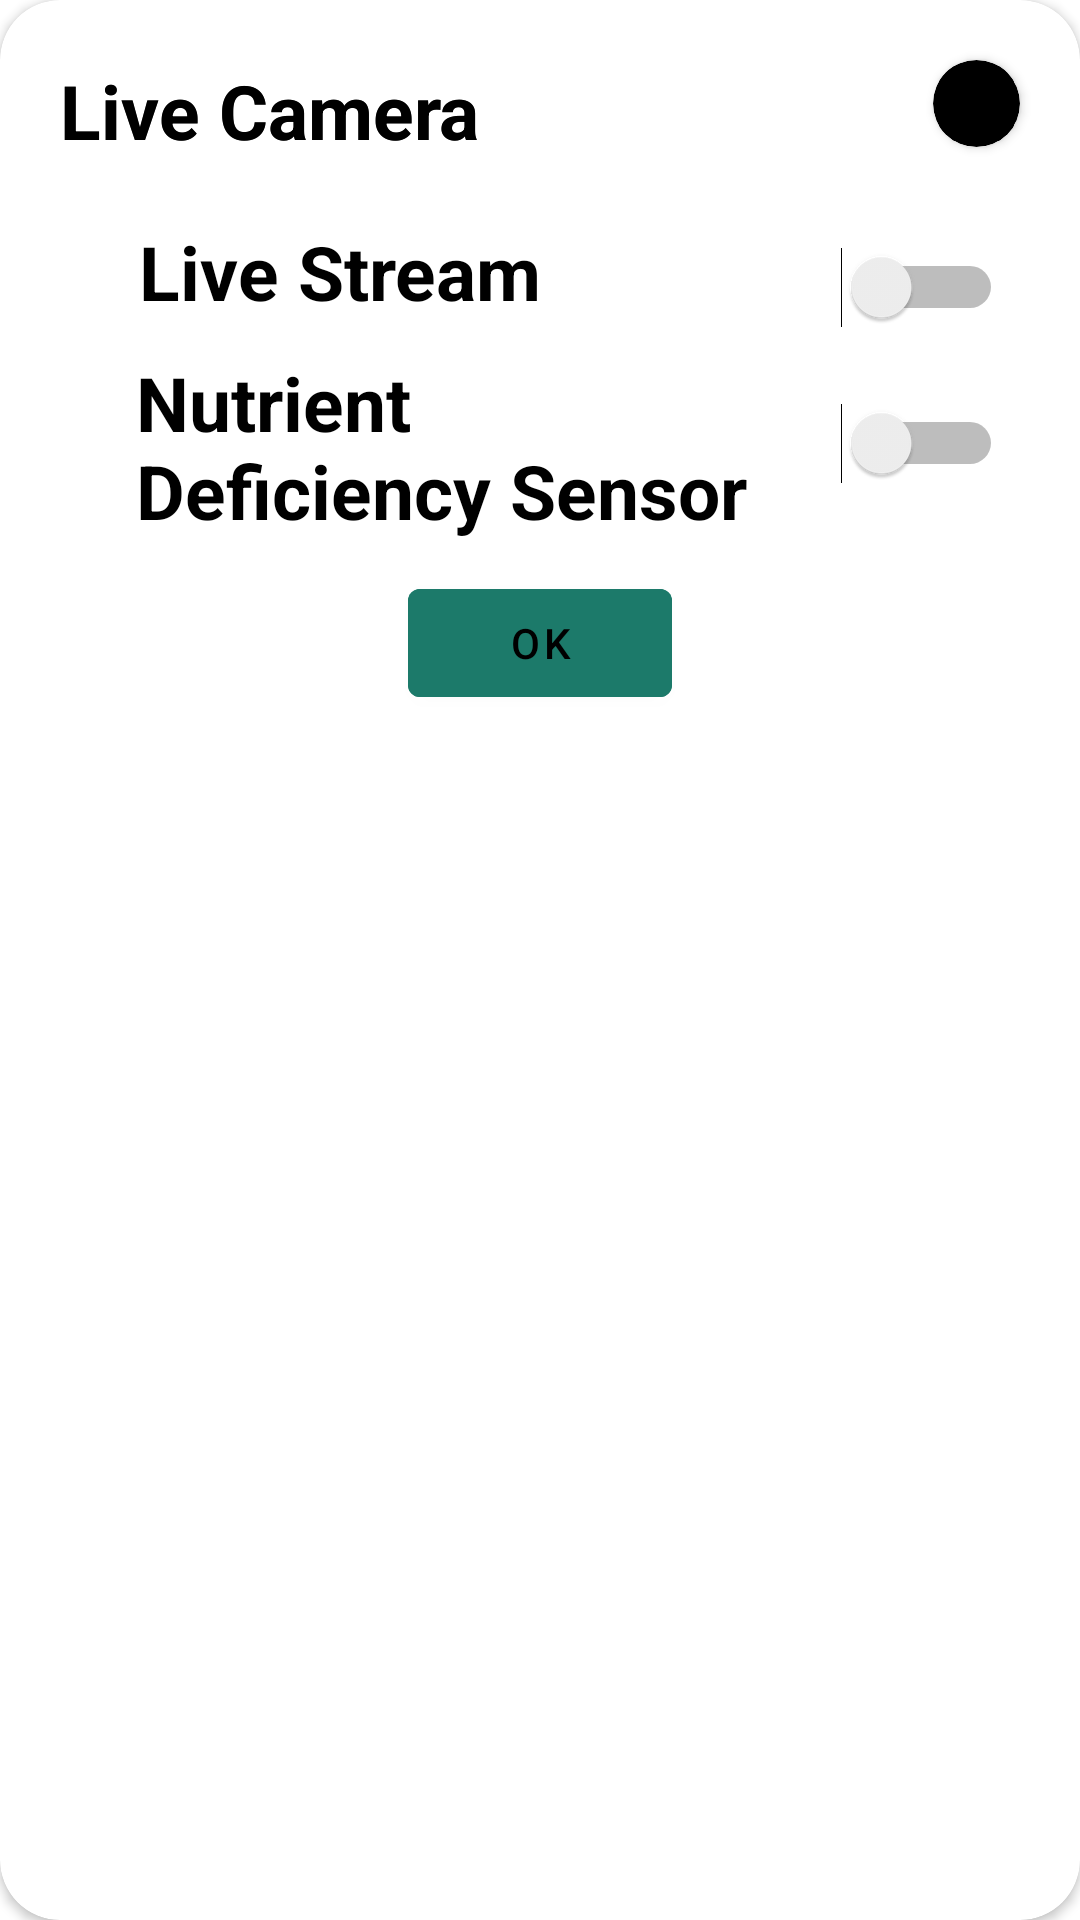

Reconstruct the res/layout file that produces this screen, plus the resources it refers to.
<!-- AndroidManifest.xml: application theme Theme.Aqua_v2 -->
<!-- res/layout/activity_live_camera.xml -->
<?xml version="1.0" encoding="utf-8"?>
<androidx.cardview.widget.CardView xmlns:android="http://schemas.android.com/apk/res/android"
    xmlns:app="http://schemas.android.com/apk/res-auto"
    android:layout_width="match_parent"
    android:layout_height="wrap_content"
    app:cardBackgroundColor="@color/white"
    app:cardCornerRadius="20dp">

    <TextView
        android:id="@+id/textView4"
        android:layout_width="wrap_content"
        android:layout_height="wrap_content"
        android:layout_marginLeft="20dp"
        android:layout_marginTop="20dp"
        android:text="Live Camera"
        android:textColor="@color/black"
        android:textSize="25dp"
        android:textStyle="bold" />

    <LinearLayout
        android:layout_width="match_parent"
        android:layout_height="wrap_content"
        android:orientation="vertical">

        <RelativeLayout
            android:layout_width="match_parent"
            android:layout_height="wrap_content">

            <TextView
                android:layout_width="wrap_content"
                android:layout_height="wrap_content"
                android:layout_marginLeft="20dp"
                android:layout_marginTop="20dp"
                android:text="Live Camera"
                android:textColor="@color/black"
                android:textSize="25dp"
                android:textStyle="bold" />

            <androidx.cardview.widget.CardView
                android:layout_width="wrap_content"
                android:layout_height="wrap_content"
                android:layout_alignParentTop="true"
                android:layout_alignParentEnd="true"
                android:layout_marginTop="20dp"
                android:layout_marginEnd="20dp"
                app:cardBackgroundColor="@color/black"
                app:cardCornerRadius="24dp">

                <ImageButton
                    android:id="@+id/closeBtn"
                    android:layout_width="25dp"
                    android:layout_height="25dp"
                    android:layout_margin="2dp"
                    android:background="@color/black"
                    android:src="@drawable/ic_baseline_close_24" />
            </androidx.cardview.widget.CardView>

        </RelativeLayout>


        <LinearLayout
            android:layout_marginTop="10dp"
            android:layout_width="match_parent"
            android:layout_height="match_parent"
            android:orientation="horizontal"
            android:gravity="center_horizontal">

            <LinearLayout
                android:layout_width="wrap_content"
                android:layout_height="match_parent"
                android:orientation="vertical">

                <TextView
                    android:id="@+id/textView5"
                    android:layout_width="wrap_content"
                    android:layout_height="wrap_content"
                    android:layout_marginLeft="21dp"
                    android:layout_marginTop="10dp"
                    android:layout_weight="0"
                    android:text="Live Stream"
                    android:textColor="@color/black"
                    android:textSize="25dp"
                    android:textStyle="bold" />

                <TextView
                    android:layout_width="215dp"
                    android:layout_height="63dp"
                    android:layout_marginLeft="20dp"
                    android:layout_marginTop="10dp"
                    android:text="Nutrient Deficiency Sensor"
                    android:textColor="@color/black"
                    android:textSize="25dp"
                    android:textStyle="bold" />
            </LinearLayout>

            <LinearLayout
                android:layout_width="wrap_content"
                android:layout_height="match_parent"
                android:orientation="vertical"
                android:layout_marginLeft="20dp"
                android:gravity="center_vertical">

                <Switch
                    android:id="@+id/wpumpSwitch2"
                    android:layout_width="wrap_content"
                    android:layout_height="wrap_content"
                    android:checked="false" />

                <Switch
                    android:layout_width="wrap_content"
                    android:layout_height="wrap_content"
android:layout_marginTop="25dp"
                    android:checked="false" />
            </LinearLayout>


        </LinearLayout>


        <RelativeLayout
            android:layout_width="match_parent"
            android:layout_height="wrap_content"
            android:layout_marginTop="10dp">

            <com.google.android.material.button.MaterialButton
                android:layout_width="wrap_content"
                android:layout_height="wrap_content"
                android:layout_centerHorizontal="true"
                android:backgroundTint="#1C7A6A"
                android:text="OK"
                android:textColor="@color/black" />
        </RelativeLayout>


    </LinearLayout>
</androidx.cardview.widget.CardView>
<!-- resources referenced by this layout -->
<resources>
  <style name="Theme.Aqua_v2" parent="Theme.MaterialComponents.DayNight.NoActionBar">
          
          <item name="colorPrimary">@color/purple_500</item>
          <item name="colorPrimaryVariant">@color/purple_700</item>
          <item name="colorOnPrimary">@color/white</item>
          
          <item name="colorSecondary">@color/teal_200</item>
          <item name="colorSecondaryVariant">@color/teal_700</item>
          <item name="colorOnSecondary">@color/black</item>
          
          <item name="android:statusBarColor">?attr/colorPrimaryVariant</item>
          
      </style>
  <!-- not gathered from this repository: default colours our renderer supplied (Android Studio template values) -->
  <color name="purple_500">#FF6200EE</color>
  <color name="purple_700">#FF3700B3</color>
  <color name="teal_200">#FF03DAC5</color>
  <color name="teal_700">#FF018786</color>
  <color name="black">#FF000000</color>
  <color name="white">#FFFFFFFF</color>
</resources>
